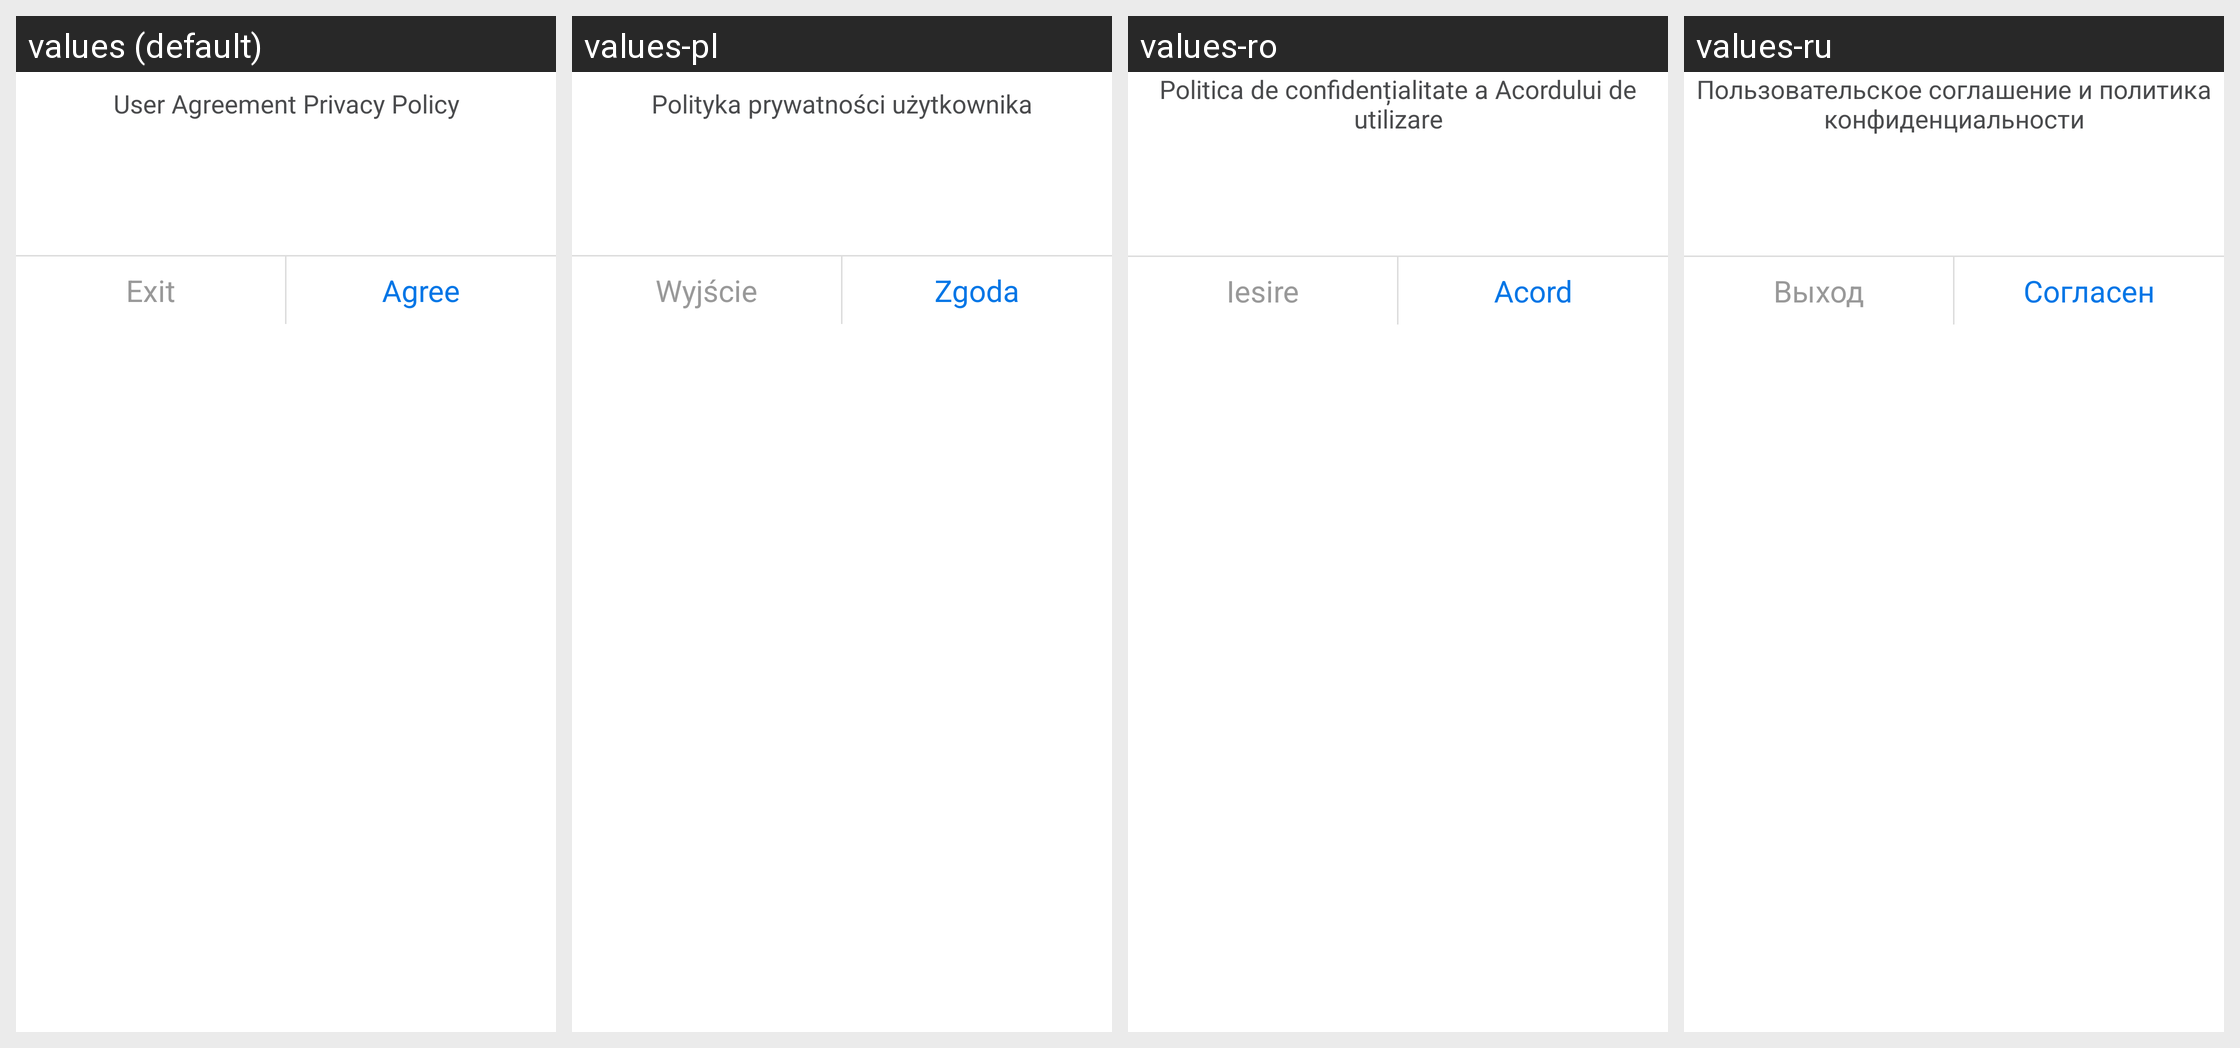

The same Android screen rendered under several of its app's locales, left to right. List the strings drawn on it with the default value and each locale's translation.
Android screen res/layout/my_module_select_dialog_with_title.xml rendered under 4 locales, left to right: values (default), values-pl, values-ro, values-ru. Device: Nexus 5 (rendered at 1080×1920; each locale shown at half size, 540×960, under a caption strip naming it); theme AppTheme_1.
Other locales in the repository, not shown: values-af, values-ar, values-bs, values-ca, values-cs, values-da, values-de, values-de-rDE, values-en, values-en-rGB, values-es, values-et, values-fi, values-fr, values-fr-rCA, values-fr-rFR, values-gl, values-hi, values-hr, values-hu, values-it, values-it-rIT, values-ja, values-ko, values-ko-rKR, values-nb, values-nl, values-pa, values-pt, values-sk, values-sr, values-sv, values-th, values-th-rTH, values-tr, values-tr-rTR, values-uk-rUA, values-vi, values-zh, values-zh-rCN, values-zh-rHK, values-zh-rTW.
Strings drawn on this screen, with the default value and each locale's value (text and hints the layout hard-codes, and strings that could not be matched under every locale, appear in the picture but are not listed):

privacy_tip
  values: User Agreement Privacy Policy
  values-pl: Polityka prywatności użytkownika
  values-ro: Politica de confidențialitate a Acordului de utilizare
  values-ru: Пользовательское соглашение и политика конфиденциальности

exit
  values: Exit
  values-pl: Wyjście
  values-ro: Iesire
  values-ru: Выход

agree
  values: Agree
  values-pl: Zgoda
  values-ro: Acord
  values-ru: Согласен
